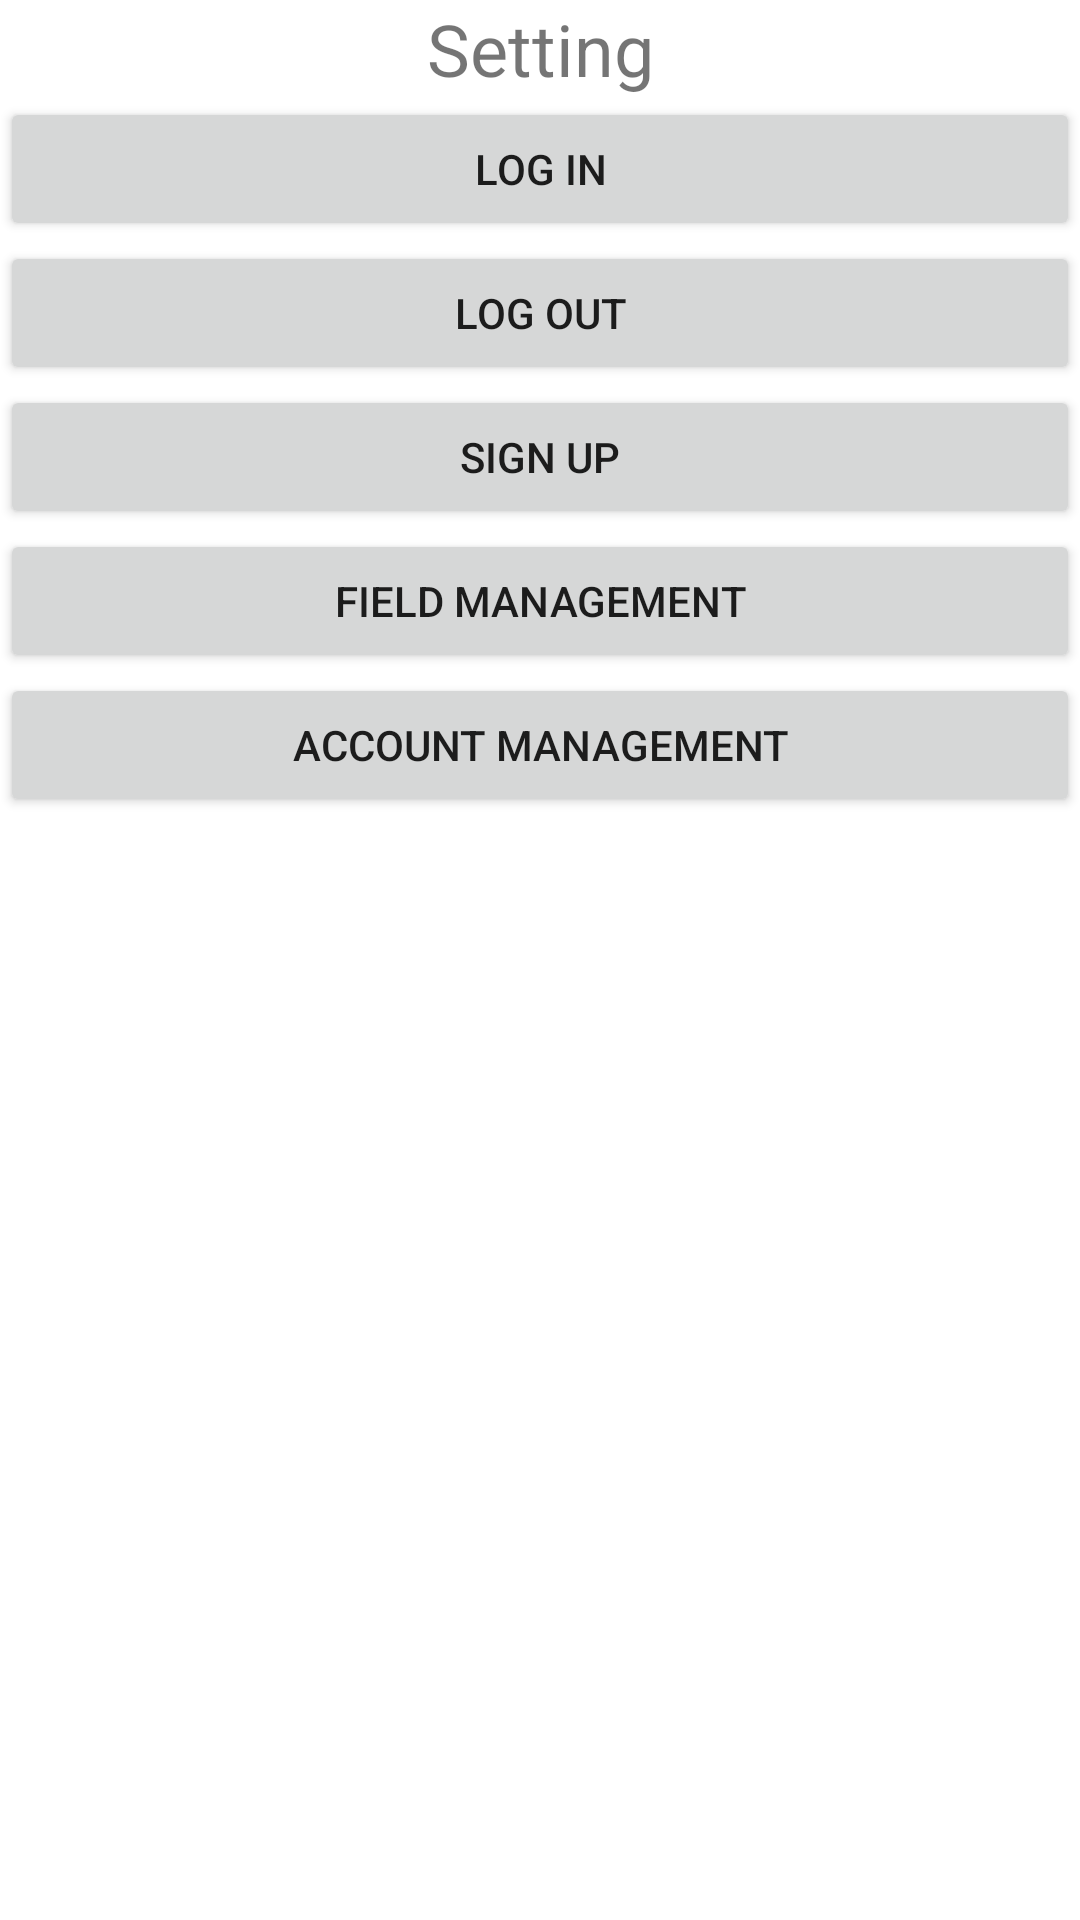

Write the Android layout XML for this screen, with the resource values it uses.
<!-- AndroidManifest.xml: application theme AppTheme -->
<!-- res/layout/fragment_setting.xml -->
<LinearLayout xmlns:android="http://schemas.android.com/apk/res/android"
    android:layout_width="match_parent"
    android:layout_height="match_parent"
    android:orientation="vertical"
    android:background="@color/white"
    android:visibility="visible">

    <TextView
        android:id="@+id/tv_title"
        android:layout_width="match_parent"
        android:layout_height="wrap_content"
        android:layout_centerHorizontal="true"
        android:layout_centerVertical="true"
        android:text="Setting"
        android:textAlignment="center"
        android:textSize="24sp" />

    <Button
        android:id="@+id/buttonLogin"
        android:layout_width="match_parent"
        android:layout_height="wrap_content"
        android:text="Log in" />

    <Button
        android:id="@+id/buttonLogout"
        android:layout_width="match_parent"
        android:layout_height="wrap_content"
        android:text="Log out" />

    <Button
        android:id="@+id/buttonSignup"
        android:layout_width="match_parent"
        android:layout_height="wrap_content"
        android:text="Sign Up" />

    <Button
        android:id="@+id/buttonEditField"
        android:layout_width="match_parent"
        android:layout_height="wrap_content"
        android:text="Field Management" />

    <Button
        android:id="@+id/buttonEditAccount"
        android:layout_width="match_parent"
        android:layout_height="wrap_content"
        android:text="Account Management" />

</LinearLayout>
<!-- resources referenced by this layout -->
<resources>
  <color name="white">#ffffff</color>
  <style name="AppTheme" parent="Theme.AppCompat.Light.NoActionBar">
          <item name="colorPrimary">@color/primary</item>
          <item name="colorPrimaryDark">@color/primary_dark</item>
          <item name="colorAccent">@color/accent</item>
          <item name="android:windowBackground">@android:color/white</item>
      </style>
  <color name="primary">#fd9800</color>
  <color name="primary_dark">#000000</color>
  <color name="accent">@color/primary</color>
</resources>
